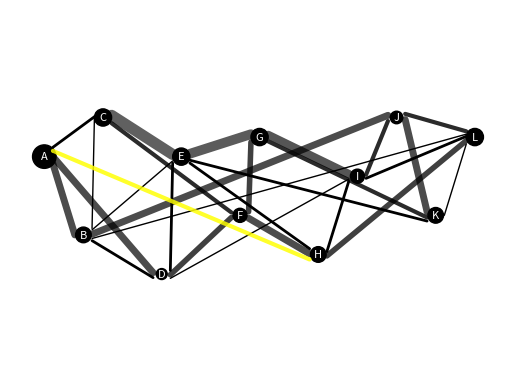
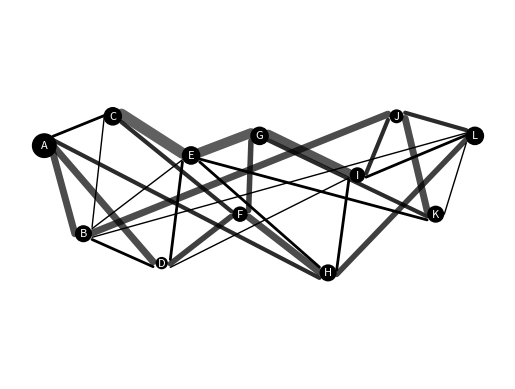
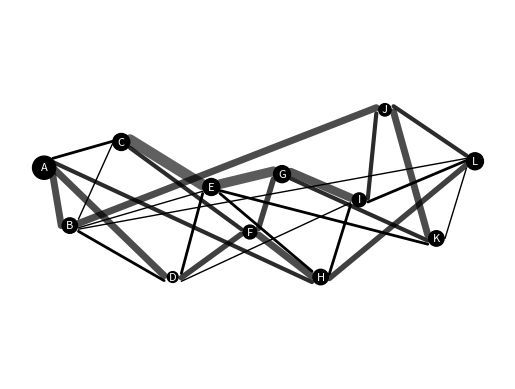
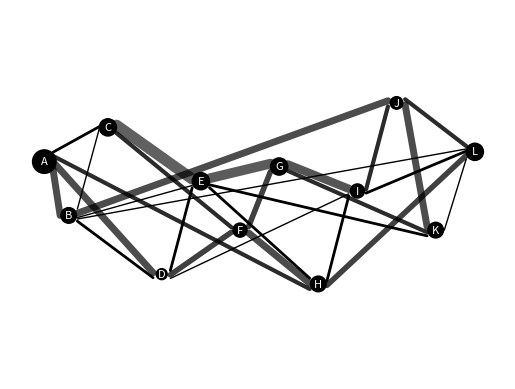

These figures' Python source, in order:
import numpy as np
import networkx as nx
import matplotlib.pyplot as plt
import matplotlib.patches as patches
from matplotlib import cm
import time
import copy
import itertools
import math



########## HELPER FUNCTIONS  #######################

def is_point_on_segment(px, py, x1, y1, x2, y2, atol, rtol):
    """ Check if point (px, py) is on the line segment from (x1, y1) to (x2, y2) with given tolerance. """
    if min(x1, x2) <= px <= max(x1, x2) and min(y1, y2) <= py <= max(y1, y2):
        if np.isclose((px - x1) * (y2 - y1), (x2 - x1) * (py - y1), atol=atol, rtol=rtol):
            return True
    return False

def check_intersection(px, py, x1, y1, x2, y2, node_size, edge_width, dim):
    """ Check if a point intersects a line segment based on node size and edge width. """
    atol = node_size / 75  # Tolerance based on half the node size
    rtol = edge_width / 125  # Tolerance based on half the edge width
    #py = py+(0.015*dim)
    if min(x1, x2) <= px <= max(x1, x2) and min(y1, y2) <= py <= max(y1, y2):
        if np.isclose((px - x1) * (y2 - y1), (x2 - x1) * (py - y1), atol=atol, rtol=rtol):
            return 1.0  # Consider this as an intersection
        elif np.isclose((px - x1) * (y2 - y1), (x2 - x1) * (py - y1), atol=atol * 2, rtol=rtol * 2):
            return 0.5  # Close but not intersecting
        elif np.isclose((px - x1) * (y2 - y1), (x2 - x1) * (py - y1), atol=atol * 4, rtol=rtol * 4):
            return 0.25
    return 0.0  # No intersection

def node_spacing(pos):
    min_dist = 99999
    x_values = [point[0] for point in pos.values()]
    dim = max(x_values) - min(x_values)
    fact = (10/dim)
    for i in range(len(nodes)):
        for j in range(i+1,len(nodes)):

            dist = math.sqrt(fact *((pos[nodes[i]][0] - pos[nodes[j]][0]) ** 2 + (pos[nodes[i]][1] - pos[nodes[j]][1]) ** 2))
            if dist < min_dist:
                min_dist = dist
                
    return math.sqrt(min_dist)
            

def calculate_score(intersection_count, distance_moved, order_preserved, min_dist, dim, print_results = False):
    int_pen = -(intersection_count*10)
    dist_pen = ((-10*distance_moved)/dim)
    order_pen = (-order_preserved*8)
    spacing_pen = (min_dist*4)
    
    combined = int_pen + dist_pen + order_pen + spacing_pen
    if print_results:
        print('int_pen {},{}; dist_pen {},{}; order_pen {}, {}; spacing {}, {}; total {}'.format(intersection_count, int_pen, distance_moved, dist_pen, order_preserved, order_pen, min_dist, spacing_pen, combined))
    
    return combined


def check_order_preservation(pos1, pos2):
    switches = 0
    keys = list(pos1.keys())
        
    # Compare horizontal positions
    for i in range(len(keys)):
        for j in range(i+1, len(keys)):
            key_i = keys[i]
            key_j = keys[j]
            # Check horizontal order in true_pos
            if (pos1[key_i][0] - pos1[key_j][0]) * (pos2[key_i][0] - pos2[key_j][0]) < 0:
                switches += 1
            elif abs(pos2[key_i][0] - pos2[key_j][0]) < abs(pos1[key_i][0] - pos1[key_j][0])/3:
                switches +=0.15
                
            # Check vertical order in true_pos
            if (pos1[key_i][1] - pos1[key_j][1]) * (pos2[key_i][1] - pos2[key_j][1]) < 0:
                switches += 1
            elif abs(pos2[key_i][1] - pos2[key_j][1]) < abs(pos1[key_i][1] - pos1[key_j][1])/5:
                switches +=0.15
        
    return switches
    

def total_distance_moved(true_pos, plotted_pos):
    def euclidean_distance(point1, point2):
        return ((point1[0] - point2[0]) ** 2 + (point1[1] - point2[1]) ** 2) ** 0.5
    
    total_distance = 0.0
    for key in true_pos:
        total_distance += euclidean_distance(true_pos[key], plotted_pos[key])
    
    return total_distance


pos = {'A': (-3, 1), 'B': (-2, -2), 'C': (0.5, 0), 'D': (0, -1), 'E': (3, 1), 'F': (3.5, -2), 'J':(-0.75, -1.5)}
  
true_pos = pos

plotted_pos = {'A': (-3, 1), 'B': (-4, -3), 'C': (0.5, 0), 'D': (0, -2.5), 'E': (3, 1), 'F': (3.5, -2), 'J':(-0.75, -1.5)}

cnt = check_order_preservation(true_pos, plotted_pos)
print(total_distance_moved(true_pos, plotted_pos))

def draw_weighted_graph(nodes, edges, positions):
    G = nx.DiGraph()
    for node in nodes:
        G.add_node(node)
    pos = positions

    x_values = [point[0] for point in pos.values()]
    plt.xlim(min(x_values) - 1, max(x_values) + 1)

    seg = (max(x_values) - min(x_values))/50
    for i in range(len(nodes)):
        for j in range(len(nodes)):
            weight = edges[i][j]
            node1 = nodes[i]
            node2 = nodes[j]
            x1,y1 = pos[node1]
            x2,y2 = pos[node2]
            rise=(y2-y1)
            run=(x2-x1)-(seg*2)
            if run != 0:
                dir_exit = np.arctan2(rise, (-1*run))
                dir_enter = np.arctan2(-rise, -run) 
                if dir_exit < 0:
                    dir_exit += 2*np.pi
                if dir_enter < 0:
                    dir_enter += 2*np.pi
            elif y1 > y2:
                dir_exit = 3*np.pi/2
                dir_enter = np.pi/2
            else:
                dir_exit = np.pi/2
                dir_enter = 3*np.pi/2
            if weight != 0:
                G.add_edge(nodes[i], nodes[j], weight=weight, d1 = round(dir_exit,3), d2 = round(dir_enter,3))

    for node in G.nodes():
        successor_edges = sorted(G.edges(node, data=True), key=lambda x: x[2]['d1'])
        p1_counter = 0
        p2_counter = 0
        predecessor_edges = sorted(G.in_edges(node, data=True), key=lambda x: x[2]['d2'])
        for u, v, edge_data in successor_edges:
            G.edges[u, v]['p1'] = p1_counter
            p1_counter += 1
        for u, v, edge_data in predecessor_edges:
            G.edges[u, v]['p2'] = p2_counter
            p2_counter += 1

    out_edge_weights = {}
    in_edge_weights = {}
    for node in nodes:
        out_edge_weights[node] = sum(G.edges[edge]['weight'] for edge in G.edges() if edge[0] == node)
        in_edge_weights[node] = sum(G.edges[edge]['weight'] for edge in G.edges() if edge[1] == node)

    cmap = cm.get_cmap('viridis')

    x_values = [point[0] for point in pos.values()]
    plt.xlim(min(x_values) - 1, max(x_values) + 1)
    
    dim = max(x_values) - min(x_values)
    
    fact = 600/(dim)

    running_in_width = {node: 0 for node in nodes}
    running_out_width = {node: 0 for node in nodes}

    p1_counters = {node: 0 for node in nodes}
    p2_counters = {node: 0 for node in nodes}
    edges_placed = 0
    intersection_count = 0
    while edges_placed < len(G.edges()):
        for edge in G.edges():
            node1, node2 = edge

            if G.edges[edge]['p1'] == p1_counters[node1] and G.edges[edge]['p2'] == p2_counters[node2]:

                weight = G.edges[edge]['weight']
                x1, y1 = pos[node1]
                x2, y2 = pos[node2]
                seg = seg

                control_point = (x1 + seg, y1 + out_edge_weights[node1]/fact-running_out_width[node1]/(fact/2)-weight/fact)
                control_point_2 = (x2 - seg, y2 + in_edge_weights[node2]/fact-running_in_width[node2]/(fact/2)-weight/fact)

                #color_value = (y1 - min(pos[node][1] for node in nodes)) / (max(pos[node][1] for node in nodes) - min(pos[node][1] for node in nodes))
                color = 'black'#cmap(color_value)
                '''
                plt.plot([x1, control_point[0]], [y1+ out_edge_weights[node1]/fact-running_out_width[node1]/(fact/2)-weight/fact, control_point[1]], color=color, linewidth=weight, alpha=min(1/weight+0.5, 1), solid_capstyle="butt")

                for node in nodes:
                    if node != node1 and node != node2:
                        px, py = pos[node]
                        intersection_count += check_intersection(px, py, x1, y1, control_point[0], control_point[1], weight, out_edge_weights)
                '''
                
                c = 0
                for node in nodes:
                    if node != node1 and node != node2:
                        px, py = pos[node]
                        check = check_intersection(px, py, control_point[0], control_point[1], control_point_2[0], control_point_2[1], weight, out_edge_weights[node], dim)
                        c += check
                        intersection_count += check
                if c == 0.25:
                    color = 'yellow'
                if c == 0.5:
                    color = 'orange'
                if c > 0.5:
                    color = 'red'
                    
                    
                    
                plt.plot([control_point[0], control_point_2[0]], [control_point[1], control_point_2[1]], color=color, linewidth=weight, alpha=min(1/weight+0.5, 1), solid_capstyle="round")

                
            
                    
                
                '''
                plt.plot([control_point_2[0], x2], [control_point_2[1], y2+ in_edge_weights[node2]/fact-running_in_width[node2]/(fact/2)-weight/fact], color=color, linewidth=weight, alpha=min(1/weight+0.5, 1), solid_capstyle="butt")

                for node in nodes:
                    if node != node1 and node != node2:
                        px, py = pos[node]
                        intersection_count += check_intersection(px, py, control_point_2[0], control_point_2[1], x2, y2, weight, out_edge_weights)
                '''
                running_out_width[node1] += weight
                running_in_width[node2] += weight

                p1_counters[node1] += 1
                p2_counters[node2] += 1
                edges_placed += 1

    print(f"Total intersections: {intersection_count}")

    node_patches = [patches.Circle((0, 0), max(out_edge_weights[node], in_edge_weights[node])/50, edgecolor='black', facecolor='black') for node in nodes]

    for i, patch in enumerate(node_patches):
        x, y = pos[nodes[i]]
        patch.center = (x, y)
        plt.gca().add_patch(patch)
        plt.gca().text(x, y, nodes[i], color='white', ha='center', va='center', fontsize=8)


    plt.axis('equal')
    plt.axis('off')
    plt.show()
    return intersection_count



def test_weighted_graph(nodes, edges, positions):
    G = nx.DiGraph()
    for node in nodes:
        G.add_node(node)
    pos = positions

    x_values = [point[0] for point in pos.values()]
    plt.xlim(min(x_values) - 1, max(x_values) + 1)

    seg = (max(x_values) - min(x_values))/50
    for i in range(len(nodes)):
        for j in range(len(nodes)):
            weight = edges[i][j]
            node1 = nodes[i]
            node2 = nodes[j]
            x1,y1 = pos[node1]
            x2,y2 = pos[node2]
            rise=(y2-y1)
            run=(x2-x1)-(seg*2)
            if run != 0:
                dir_exit = np.arctan2(rise, (-1*run))
                dir_enter = np.arctan2(-rise, -run) 
                if dir_exit < 0:
                    dir_exit += 2*np.pi
                if dir_enter < 0:
                    dir_enter += 2*np.pi
            elif y1 > y2:
                dir_exit = 3*np.pi/2
                dir_enter = np.pi/2
            else:
                dir_exit = np.pi/2
                dir_enter = 3*np.pi/2
            if weight != 0:
                G.add_edge(nodes[i], nodes[j], weight=weight, d1 = round(dir_exit,3), d2 = round(dir_enter,3))

    for node in G.nodes():
        successor_edges = sorted(G.edges(node, data=True), key=lambda x: x[2]['d1'])
        p1_counter = 0
        p2_counter = 0
        predecessor_edges = sorted(G.in_edges(node, data=True), key=lambda x: x[2]['d2'])
        for u, v, edge_data in successor_edges:
            G.edges[u, v]['p1'] = p1_counter
            p1_counter += 1
        for u, v, edge_data in predecessor_edges:
            G.edges[u, v]['p2'] = p2_counter
            p2_counter += 1

    out_edge_weights = {}
    in_edge_weights = {}
    for node in nodes:
        out_edge_weights[node] = sum(G.edges[edge]['weight'] for edge in G.edges() if edge[0] == node)
        in_edge_weights[node] = sum(G.edges[edge]['weight'] for edge in G.edges() if edge[1] == node)


    x_values = [point[0] for point in pos.values()]
    #plt.xlim(min(x_values) - 1, max(x_values) + 1)
    
    dim = max(x_values) - min(x_values)
    
    fact = 600/(dim)

    running_in_width = {node: 0 for node in nodes}
    running_out_width = {node: 0 for node in nodes}

    p1_counters = {node: 0 for node in nodes}
    p2_counters = {node: 0 for node in nodes}
    edges_placed = 0
    intersection_count = 0
    while edges_placed < len(G.edges()):
        for edge in G.edges():
            node1, node2 = edge

            if G.edges[edge]['p1'] == p1_counters[node1] and G.edges[edge]['p2'] == p2_counters[node2]:

                weight = G.edges[edge]['weight']
                x1, y1 = pos[node1]
                x2, y2 = pos[node2]
                seg = seg

                control_point = (x1 + seg, y1 + out_edge_weights[node1]/fact-running_out_width[node1]/(fact/2)-weight/fact)
                control_point_2 = (x2 - seg, y2 + in_edge_weights[node2]/fact-running_in_width[node2]/(fact/2)-weight/fact)


                #plt.plot([control_point[0], control_point_2[0]], [control_point[1], control_point_2[1]], color=color, linewidth=weight, alpha=min(1/weight+0.5, 1), solid_capstyle="round")

                for node in nodes:
                    if node != node1 and node != node2:
                        px, py = pos[node]
                        intersection_count += check_intersection(px, py, control_point[0], control_point[1], control_point_2[0], control_point_2[1], weight, out_edge_weights[node], dim)

                running_out_width[node1] += weight
                running_in_width[node2] += weight

                p1_counters[node1] += 1
                p2_counters[node2] += 1
                edges_placed += 1
    return intersection_count


#################### ALGORITHMS   ############################

def move_one_algorithm(nodes, edge, pos, max_move, step):
    max_score = -999999
    count = 0
    best_positions = copy.deepcopy(pos)
    x_values = [point[0] for point in pos.values()]
    
    moves = np.arange(-max_move, (max_move+.001), step)
    
    dim = max(x_values) - min(x_values)
    for node in nodes:
        for x in moves:
            for y in moves:
                count = count+1
                new_pos = copy.deepcopy(pos)
                
                new_pos[node] = (pos[node][0]+x, pos[node][1]+y)
                
                ints = test_weighted_graph(nodes, edges, new_pos)
                movement = total_distance_moved(pos, new_pos)
                order = check_order_preservation(pos, new_pos)
                min_dist = node_spacing(new_pos)
                score = calculate_score(ints, movement, order, min_dist, dim)
                if score > max_score:
                    max_score = score
                    print(max_score)
                    print(node, x, y)
                    best_positions = copy.deepcopy(new_pos)
                    
    print(best_positions) 
    print(count)
    
    
    draw_weighted_graph(nodes, edges, best_positions)
    print('Order changed: {}'.format(check_order_preservation(pos, best_positions)))
    print('Distance Moved: {}'.format(total_distance_moved(pos, best_positions)))
    print('closest nodes {}'.format(node_spacing(best_positions)))

    
def brute_force_algorithm(nodes, edges, pos):
    best_positions = copy.deepcopy(pos)
    best_score = -float('inf')
    
    x_values = [point[0] for point in pos.values()]
    dim = max(x_values) - min(x_values)
    
    movements = [1,0,1]
    all_combinations = list(itertools.product(movements, repeat=len(nodes)*2))  # Generate all combinations of movements
    c = 0
    for moves in all_combinations:
        new_pos = copy.deepcopy(pos)
        for i, node in enumerate(nodes):
            new_pos[node] = (pos[node][0] + moves[2*i], pos[node][1] + moves[2*i+1])
        
        # Calculate metrics
        ints = test_weighted_graph(nodes, edges, new_pos)  # Example function to compute some metric
        movement = total_distance_moved(pos, new_pos)
        order = check_order_preservation(pos, new_pos)
        
        # Calculate score based on metrics
        score = calculate_score(ints, movement, order, dim)
        
        # Update best positions and score if this configuration is better
        if score > best_score:
            best_score = score
            best_positions = copy.deepcopy(new_pos)
    
    print("Best positions:", best_positions)
    print("Best score:", best_score)
    
    draw_weighted_graph(nodes, edges, best_positions)
    print(check_order_preservation(pos, best_positions))
    print(total_distance_moved(pos, best_positions))
    
   
    
   
    
   
    
   
    
   
    
import random
    
def single_pass_algorithm(nodes, edges, pos, max_move, step):
    best_positions = copy.deepcopy(pos)
    best_score = -float('inf')
    
    moves = np.arange(-max_move, (max_move + .001), step)
    
    x_values = [point[0] for point in pos.values()]
    dim = max(x_values) - min(x_values)
    
    improved = False
    
    for node in nodes:
        local_best_score = -float('inf')
        local_best_pos = best_positions[node]
        
        for x in moves:
            for y in moves:
                if x == 0 and y == 0:
                    continue
                new_pos = copy.deepcopy(best_positions)
                new_pos[node] = (best_positions[node][0] + x, best_positions[node][1] + y)
                
                # Calculate metrics
                ints = test_weighted_graph(nodes, edges, new_pos)
                movement = total_distance_moved(pos, new_pos)
                order = check_order_preservation(pos, new_pos)
                min_dist = node_spacing(new_pos)
                
                # Calculate score based on metrics
                score = calculate_score(ints, movement, order, min_dist, dim)
                
                if score > local_best_score:
                    local_best_score = score
                    local_best_pos = new_pos[node]
        
        # Update the position if it improved
        if local_best_score > best_score:
            best_score = local_best_score
            best_positions[node] = local_best_pos
            improved = True

    ints = test_weighted_graph(nodes, edges, best_positions)
    movement = total_distance_moved(pos, best_positions)
    order = check_order_preservation(pos, best_positions)
    min_dist = node_spacing(best_positions)
    
    score = calculate_score(ints, movement, order, min_dist, dim, True)
    #print('############# Final score {} #############'.format(score))
    
    #print("Best positions after single pass algorithm:", best_positions)
    #print("Best score:", best_score)
    
    int_count = draw_weighted_graph(nodes, edges, best_positions)
    #print('Order changed: {}'.format(check_order_preservation(pos, best_positions)))
    #print('Distance Moved: {}'.format(total_distance_moved(pos, best_positions)))
    #print('closest nodes {}'.format(node_spacing(best_positions)))
    order_pres = check_order_preservation(pos, best_positions)
    total_dist = total_distance_moved(pos, best_positions)
    space = node_spacing(best_positions)
    return int_count, total_dist, order_pres, space, score
    
    
    
    
    
    
    
    
def iterative_algorithm(nodes, edges, pos, max_move, step, iterations=10):
    best_positions = copy.deepcopy(pos)
    best_score = -float('inf')
    
    moves = np.arange(-max_move, (max_move+.001), step)
    
    x_values = [point[0] for point in pos.values()]
    dim = max(x_values) - min(x_values)
    
    for it in range(iterations):
        improved = 0
        for node in nodes:
            local_best_score = -float('inf')
            local_best_pos = best_positions[node]
            
            for x in moves:
                for y in moves:
                    if x == 0 and y == 0:
                        continue
                    new_pos = copy.deepcopy(best_positions)
                    new_pos[node] = (best_positions[node][0] + x, best_positions[node][1] + y)
                    
                    # Calculate metrics
                    ints = test_weighted_graph(nodes, edges, new_pos)
                    movement = total_distance_moved(pos, new_pos)
                    order = check_order_preservation(pos, new_pos)
                    min_dist = node_spacing(new_pos)
                    # Calculate score based on metrics
                    score = calculate_score(ints, movement, order, min_dist, dim)
                    
                    if score > local_best_score:
                        local_best_score = score
                        local_best_pos = new_pos[node]
            
            # Update the position if it improved
            if local_best_score > best_score:
                improved = local_best_score - best_score
                best_score = local_best_score
                best_positions[node] = local_best_pos
                
                
        ints = test_weighted_graph(nodes, edges, best_positions)
        movement = total_distance_moved(pos, best_positions)
        order = check_order_preservation(pos, best_positions)
        min_dist = node_spacing(best_positions)
        
        score = calculate_score(ints, movement, order, min_dist, dim, True)
        print('#############iter {}, score {}#############'.format(it, score))
        if  improved < 1:
            break
    
    print("Best positions after hybrid algorithm:", best_positions)
    print("Best score:", best_score)
    
    int_count = draw_weighted_graph(nodes, edges, best_positions)
    print('Order changed: {}'.format(check_order_preservation(pos, best_positions)))
    print('Distance Moved: {}'.format(total_distance_moved(pos, best_positions)))
    print('closest nodes {}'.format(node_spacing(best_positions)))
    order_pres = check_order_preservation(pos, best_positions)
    total_dist = total_distance_moved(pos, best_positions)
    space = node_spacing(best_positions)
    return int_count, total_dist, order_pres, space, score




































import random
import math

def simulated_annealing(nodes, edges, pos, max_move, step, initial_temp, cooling_rate, iterations=1000):
    current_positions = copy.deepcopy(pos)
    current_score = calculate_score(*evaluate_positions(nodes, edges, current_positions), dim=max(pos.values())[0])
    best_positions = copy.deepcopy(current_positions)
    best_score = current_score
    
    temp = initial_temp
    
    for it in range(iterations):
        node = random.choice(nodes)
        move_x = random.uniform(-max_move, max_move)
        move_y = random.uniform(-max_move, max_move)
        new_positions = copy.deepcopy(current_positions)
        new_positions[node] = (current_positions[node][0] + move_x, current_positions[node][1] + move_y)
        
        new_score = calculate_score(*evaluate_positions(nodes, edges, new_positions), dim=max(pos.values())[0])
        
        if new_score > current_score or math.exp((new_score - current_score) / temp) > random.random():
            current_positions = new_positions
            current_score = new_score
            
            if new_score > best_score:
                best_positions = new_positions
                best_score = new_score
        
        temp *= cooling_rate
        
    print("Best score:", best_score)
     
    draw_weighted_graph(nodes, edges, best_positions)
    print('Order changed: {}'.format(check_order_preservation(pos, best_positions)))
    print('Distance Moved: {}'.format(total_distance_moved(pos, best_positions)))
    print('closest nodes {}'.format(node_spacing(best_positions)))

def evaluate_positions(nodes, edges, positions):
    ints = test_weighted_graph(nodes, edges, positions)
    movement = total_distance_moved(pos, positions)
    order = check_order_preservation(pos, positions)
    min_dist = node_spacing(positions)
    return ints, movement, order, min_dist


start_time = time.time()

nodes = ['A', 'B', 'C', 'D', 'E', 'F', 'G', 'H', 'I', 'J', 'K', 'L']
pos = {'A': (-6, 1), 'B': (-5, -1), 'C': (-4, 2), 'D': (-3, -2), 'E': (-2, 0), 'F': (-1, -1), 
       'G': (0, 1), 'H': (1, -2), 'I': (2, 0), 'J': (3, 2), 'K': (4, -1), 'L': (5, 1)}

# Define the adjacency matrix for the edges
edges = np.array([
    [0, 5, 2, 5, 0, 0, 0, 3, 0, 0, 0, 0], 
    [0, 0, 1, 2, 1, 0, 0, 0, 0, 5, 0, 1], 
    [0, 0, 0, 0, 8, 3, 0, 0, 0, 0, 0, 0], 
    [0, 0, 0, 0, 2, 4, 0, 0, 1, 0, 0, 0], 
    [0, 0, 0, 0, 0, 0, 7, 2, 0, 0, 2, 0], 
    [0, 0, 0, 0, 0, 0, 4, 5, 0, 0, 0, 0], 
    [0, 0, 0, 0, 0, 0, 0, 0, 6, 0, 3, 0], 
    [0, 0, 0, 0, 0, 0, 0, 0, 2, 0, 0, 4], 
    [0, 0, 0, 0, 0, 0, 0, 0, 0, 3, 0, 2], 
    [0, 0, 0, 0, 0, 0, 0, 0, 0, 0, 5, 3], 
    [0, 0, 0, 0, 0, 0, 0, 0, 0, 0, 0, 1], 
    [0, 0, 0, 0, 0, 0, 0, 0, 0, 0, 0, 0]
])

# Example usage:
nodes_small = ['A', 'B', 'C', 'D', 'E', 'F', 'J']
edges_small = np.array([[0, 5, 2, 5, 0, 0, 0], 
                  [3, 0, 1, 2, 1, 0, 5], 
                  [0, 0, 0, 0, 8, 3, 0], 
                  [0, 0, 0, 0, 2, 4, 0], 
                  [0, 0, 0, 0, 0, 0, 0], 
                  [0, 0, 0, 0, 0, 0, 0], 
                  [0, 0, 0, 0, 3, 2, 0]])
pos_small = {'A': (-3, 1), 'B': (-2, -2), 'C': (0.5, 0), 'D': (0, -1), 'E': (3, 1), 'F': (3.5, -2), 'J':(-0.75, -1.5)}





'''




################# TESTING AREA ################################



draw_weighted_graph(nodes, edges, pos)
               
#move_one_algorithm(nodes, edges, pos, 1, 1)                
                
           
               
## Make sure max_move and step_size (last 2 parameters) are reasonable relative to the scale of the coordinates in the data           
            
start_time = time.time()
 
iterative_algorithm(nodes, edges, pos, 0.5, 0.25)
end_time = time.time()
execution_time = end_time - start_time
print(f"Execution time: {execution_time} seconds") 




start_time = time.time()
single_pass_algorithm(nodes, edges, pos, max_move=0.5, step=0.25)
end_time = time.time()
execution_time = end_time - start_time
print(f"Execution time: {execution_time} seconds") 








# Example usage:
nodes_smaller = ['A', 'B', 'C', 'D']
edges_smaller = np.array([[0, 5, 2, 5], 
                  [3, 0, 1,3], 
                  [0, 0, 0,3],
                  [0,0,0,0]])
pos_smaller = {'A': (-3, 1), 'B': (-2, -2), 'C': (0.5, 0), 'D':(-0.8,-1)}



'''






import pandas as pd
#################### Test Multiple Trials ######################3
num_trials = 10
step_sizes = [0.5,0.25,0.1666666, 0.125]
intersections = []
distances = []
orders = []
spacings = []
times = []
scores = []
for j in step_sizes:
    print('Iteration: {}'.format(j))
    start_time = time.time()
    
    i,d,o,s,sc = single_pass_algorithm(nodes, edges, pos, 0.5, j)
    #i,d,o,s,sc = iterative_algorithm(nodes, edges, pos, 0.5, j)
    
    end_time = time.time()
    execution_time = end_time - start_time    
    intersections.append(i)
    distances.append(d)
    orders.append(o)
    spacings.append(s)
    times.append(execution_time)
    scores.append(sc)

print(intersections)
print(distances)
print(orders)
print(spacings)
print(times)
print(scores)

data = {
    'Step Size': step_sizes,
    'Intersections': intersections,
    'Distances': distances,
    'Orders': orders,
    'Spacings': spacings,
    'Times': times,
    'Scores': scores
}

df = pd.DataFrame(data)

# Displaying the DataFrame
print(df)
#print(df.mean())
